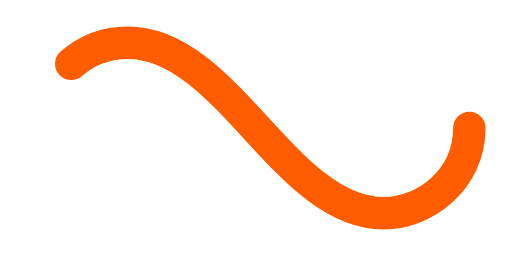
t = 0.00 s
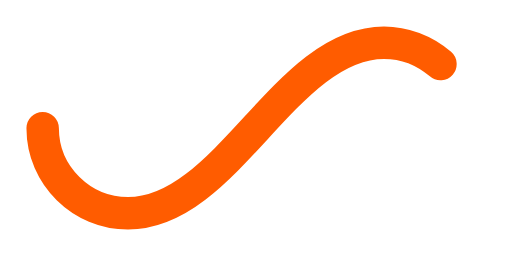
t = 0.50 s
t = 1.00 s: frame unchanged from t = 0.00 s, image omitted
t = 1.50 s: frame unchanged from t = 0.50 s, image omitted

The animated SVG that drew these frames (rendered in a browser with its animation timeline set to each time). Animation: 1 SMIL element (animate=1); one cycle of 2.00 s, repeats indefinitely.

﻿<svg xmlns='http://www.w3.org/2000/svg' viewBox='0 0 300 150'><path fill='none' stroke='#FF5C00' stroke-width='19' stroke-linecap='round' stroke-dasharray='300 385' stroke-dashoffset='0' d='M275 75c0 31-27 50-50 50-58 0-92-100-150-100-28 0-50 22-50 50s23 50 50 50c58 0 92-100 150-100 24 0 50 19 50 50Z'><animate attributeName='stroke-dashoffset' calcMode='spline' dur='2' values='685;-685' keySplines='0 0 1 1' repeatCount='indefinite'></animate></path></svg>